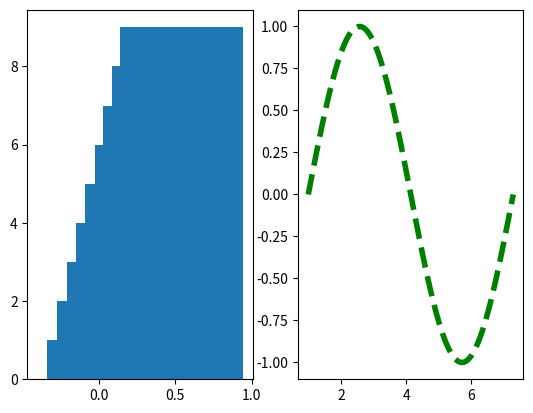

Here is the Python script that generated this plot:
from matplotlib import pyplot as plt
import numpy as np

x = np.linspace(0, 2*np.pi, 100)
y = np.sin(x)
plt.figure()
plt.subplot(121)
plt.bar(y[:10],np.arange(10))
plt.subplot(122)
plt.plot(x+1, y, 'g--', lw=4, label='sin(x)')
plt.show()